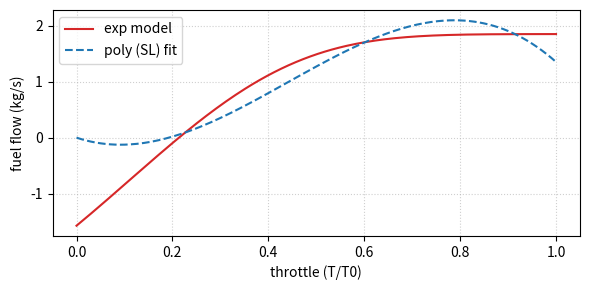

The matplotlib source for this figure:
import math
import matplotlib.pyplot as plt
import numpy as np

def fuel_flow(c1, c2, c3, scale, x):
    """
    Compute fuel flow given parameters and throttle ratio x.
    Formula:
        f(x) = c1 - exp(-c2 * (x * exp(c3*x) - log(c1)/c2)) * scale
    """
    return c1 - math.exp(-c2 * (x * math.exp(c3 * x) - math.log(c1) / c2)) * scale

def fuel_flow_sl_poly(cff1, cff2, cff3, throttle):
    """
    Sea-level fuel flow polynomial based on throttle ratio x = T/T0:
        f(x) = C_ff3 * x^3 + C_ff2 * x^2 + C_ff1 * x
    """
    x = throttle
    return cff3 * x**3 + cff2 * x**2 + cff1 * x

# Example usage
if __name__ == "__main__":
    c1, c2, c3, scale = 1.8497366218576496,2.0668722638298687,1.5510804722001057, 1.85
    # quick sanity print
    for x in [0.15]:
        print(f"x={x:.1f}, fuel_flow={fuel_flow(c1, c2, c3, scale, x):.4f}")

    # Plot fuel flow vs throttle (x in [0, 1])
    xs = np.linspace(0.0, 1.0, 200)
    ys = [fuel_flow(c1, c2, c3, scale, xi) for xi in xs]

    # Fit the polynomial f(x) = c1*x + c2*x^2 + c3*x^3 (no constant term)
    A = np.column_stack([xs, xs**2, xs**3])
    c_fit, *_ = np.linalg.lstsq(A, ys, rcond=None)
    cff1_fit, cff2_fit, cff3_fit = c_fit.tolist()
    ys_poly = fuel_flow_sl_poly(cff1_fit, cff2_fit, cff3_fit, xs)

    plt.figure(figsize=(6, 3))
    plt.plot(xs, ys, label="exp model", color="tab:red")
    plt.plot(xs, ys_poly, label="poly (SL) fit", color="tab:blue", linestyle="--")
    plt.xlabel("throttle (T/T0)")
    plt.ylabel("fuel flow (kg/s)")
    plt.legend()
    plt.grid(True, linestyle=":", alpha=0.6)
    plt.tight_layout()
    plt.show()